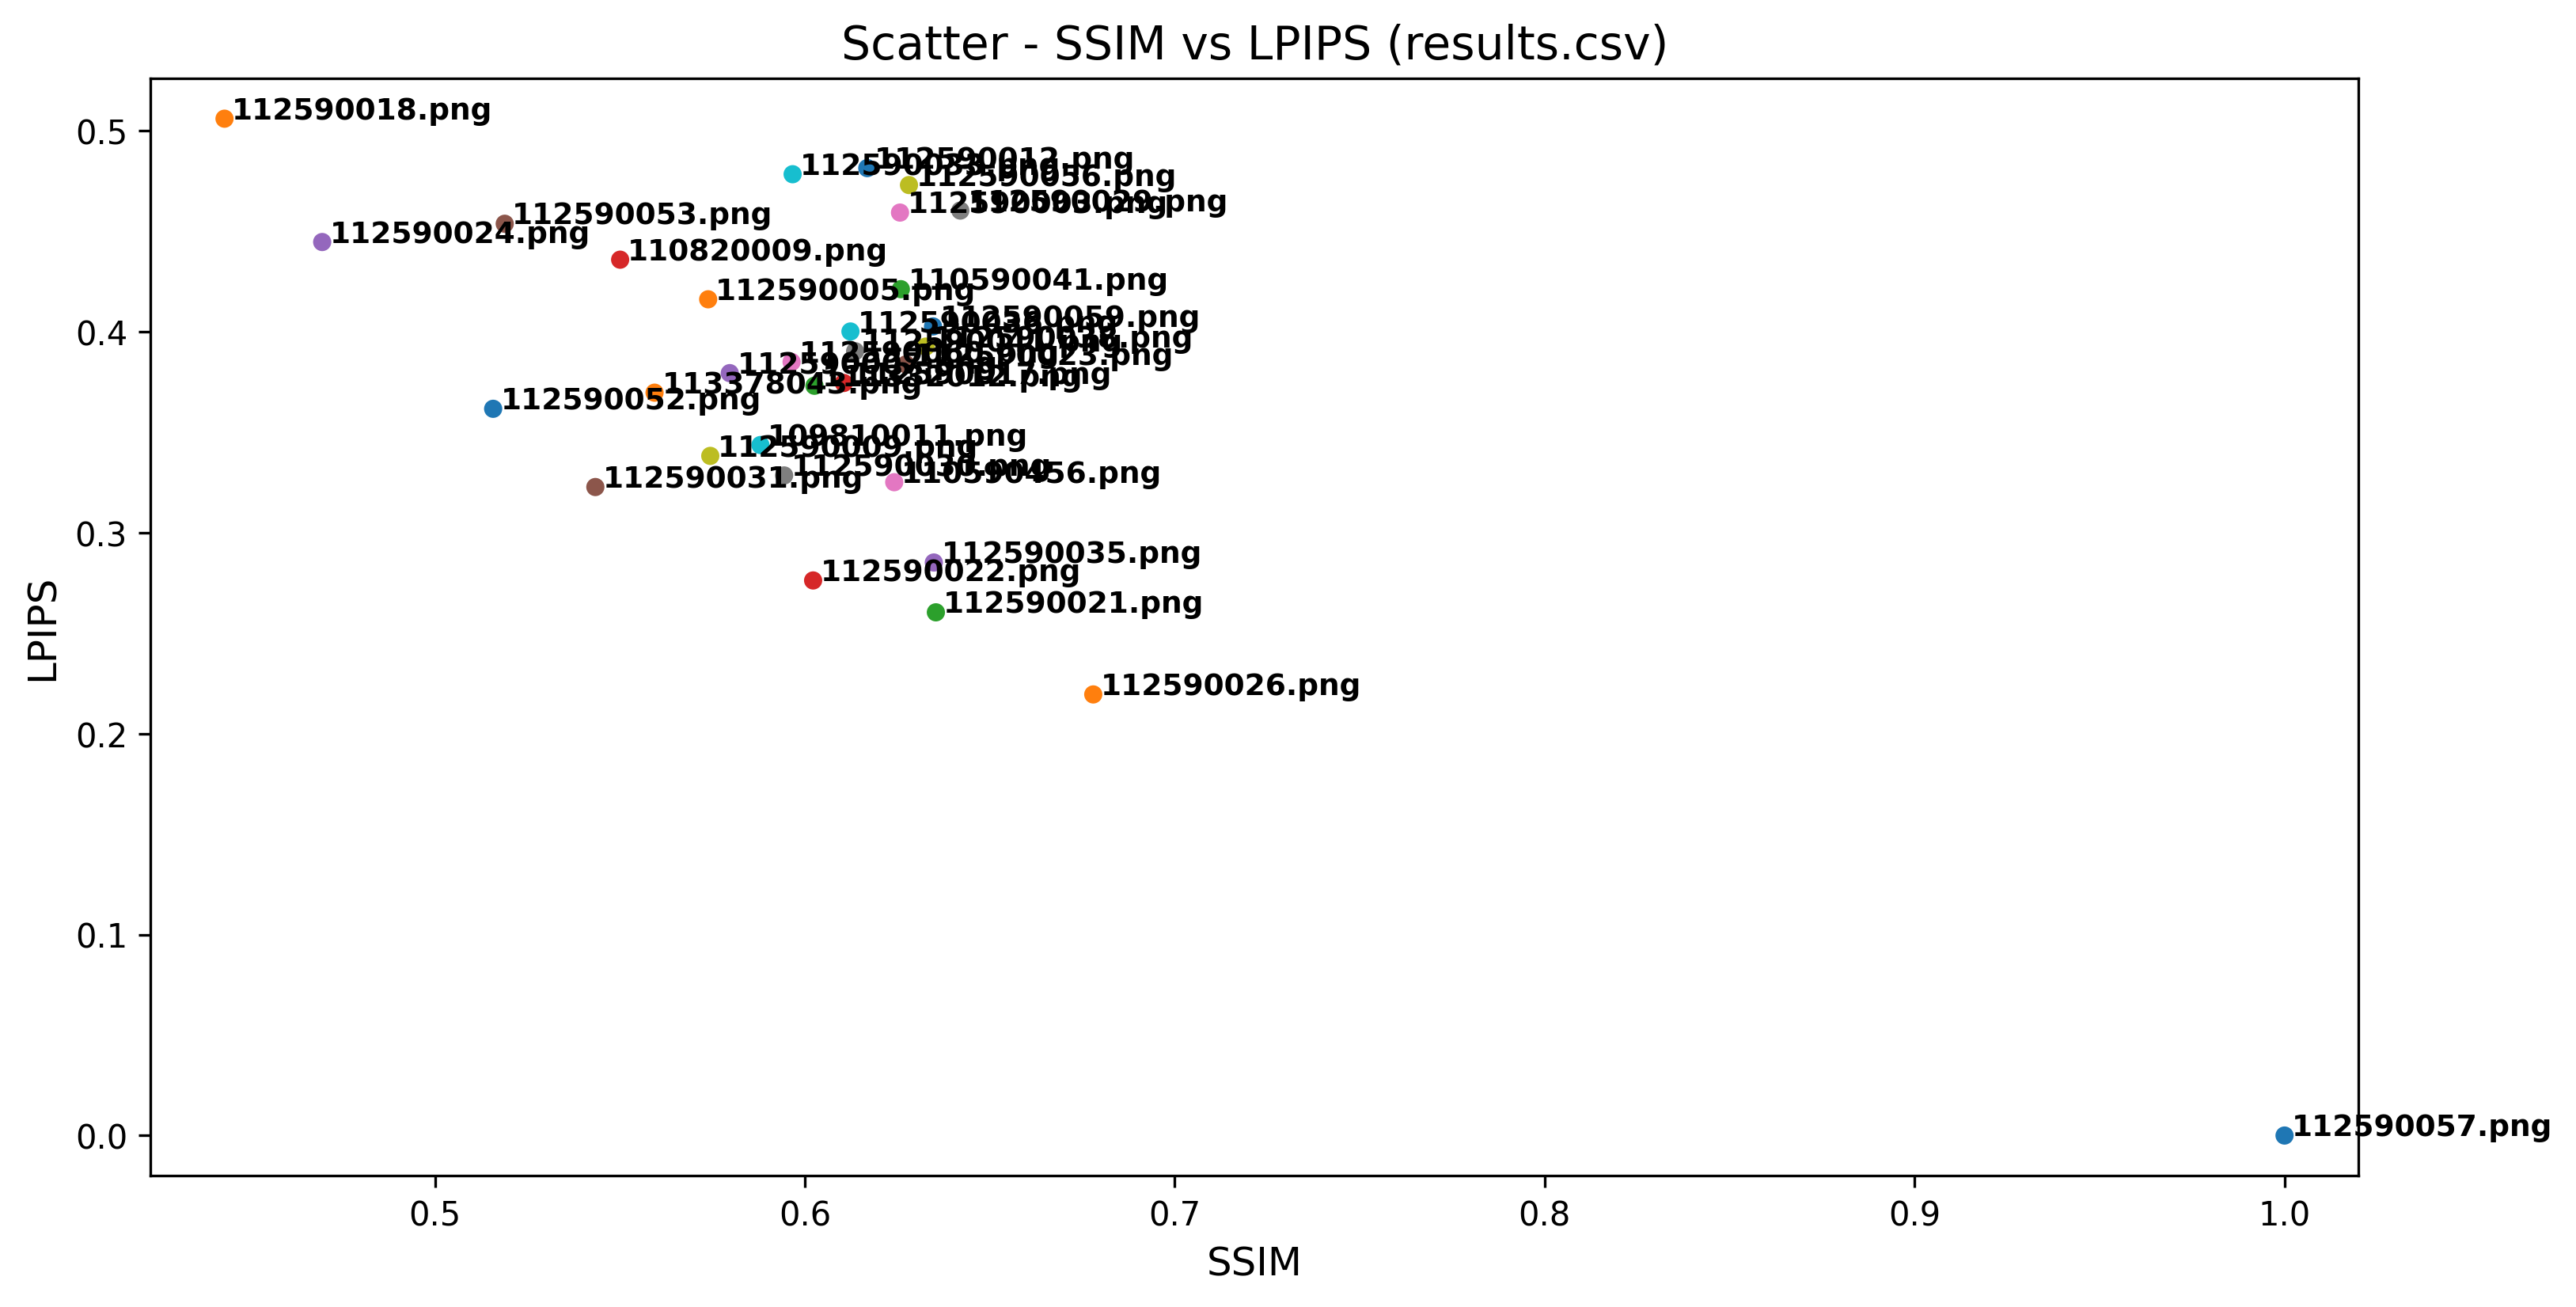

Source data for this figure (header and first rows):
Student, LPIPS, SSIM
112590057.png, 0.0, 1.0
112590026.png, 0.2195, 0.678
112590021.png, 0.2604, 0.6354
112590022.png, 0.2763, 0.6022
112590035.png, 0.2852, 0.6349
112590031.png, 0.3228, 0.5434
110590456.png, 0.3252, 0.6242
112590030.png, 0.3285, 0.5944
112590009.png, 0.3383, 0.5744
109810011.png, 0.3437, 0.588
112590052.png, 0.3617, 0.5157
113378043.png, 0.3697, 0.5594
111332012.png, 0.3732, 0.6026
112590017.png, 0.3746, 0.6105
112590007.png, 0.3794, 0.5797
112590023.png, 0.3838, 0.6274
112590060.png, 0.385, 0.5964
112590041.png, 0.3904, 0.6136
112590038.png, 0.3927, 0.6327
112590036.png, 0.4002, 0.6123
112590059.png, 0.4027, 0.6347
112590005.png, 0.4162, 0.5739
110590041.png, 0.4212, 0.626
110820009.png, 0.4359, 0.5501
112590024.png, 0.4447, 0.4695
112590053.png, 0.4538, 0.5189
112590003.png, 0.4594, 0.6257
112590029.png, 0.4604, 0.642
112590056.png, 0.4731, 0.6282
112590033.png, 0.4784, 0.5967
112590012.png, 0.4815, 0.6169
112590018.png, 0.5061, 0.4431
